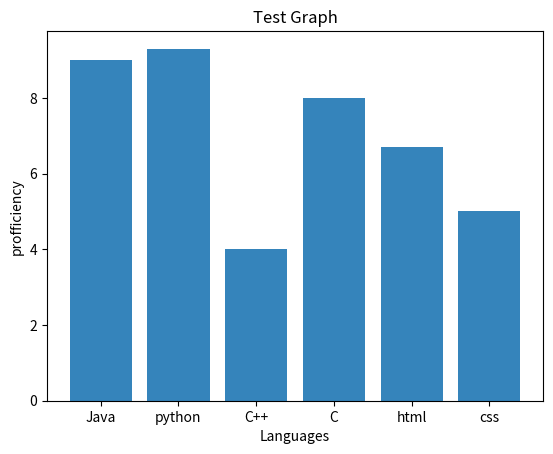

Write the Python code that produced this figure.
import numpy as np 
import matplotlib.pyplot as plt 


lang = ('Java', 'python', 'C++','C','html','css')
profficiency = [9,9.3,4,8,6.7,5]

y = np.arange(len(lang))


plt.xlabel('Languages')
plt.ylabel('profficiency')
plt.title('Test Graph')
plt.bar(y, profficiency, align='center', alpha = 0.9)
plt.xticks(y, lang)
plt.show()